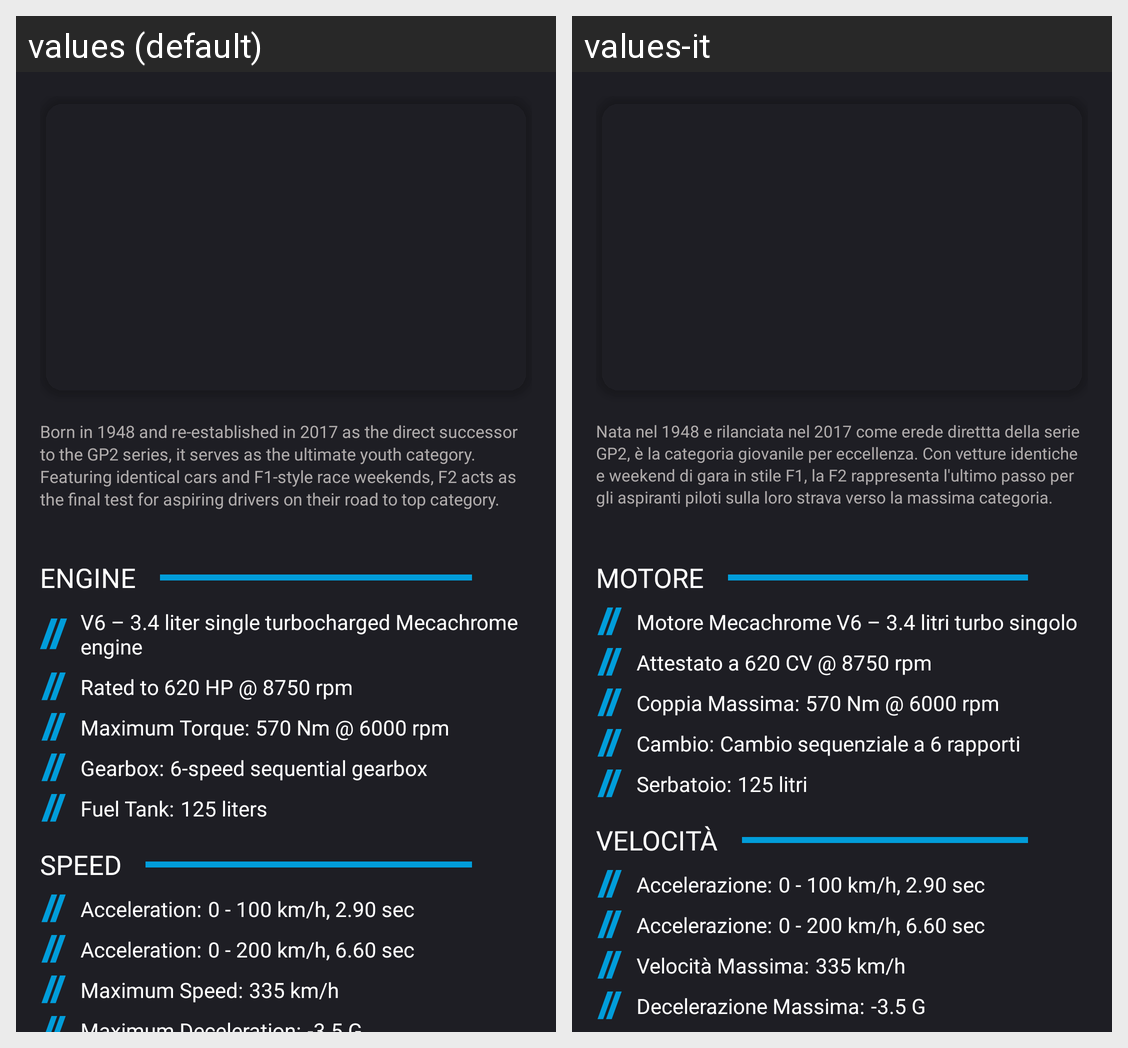

This grid shows one Android layout under two languages. Give, for every string resource on the screen, its name, the default text and each shown locale's text.
Android screen res/layout/fragment_f2_car_bio.xml rendered under 2 locales, left to right: values (default), values-it. Device: Nexus 5 (rendered at 1080×1920; each locale shown at half size, 540×960, under a caption strip naming it); theme Theme.FastestLap.
Strings drawn on this screen, with the default value and each locale's value (text and hints the layout hard-codes, and strings that could not be matched under every locale, appear in the picture but are not listed):

formula_2_bio_history_text
  values: Born in 1948 and re-established in 2017 as the direct successor to the GP2 series, it serves as the ultimate youth category. Featuring identical cars and F1-style race weekends, F2 acts as the final test for aspiring drivers on their road to top category.
  values-it: Nata nel 1948 e rilanciata nel 2017 come erede direttta della serie GP2, è la categoria giovanile per eccellenza. Con vetture identiche e weekend di gara in stile F1, la F2 rappresenta l'ultimo passo per gli aspiranti piloti sulla loro strava verso la massima categoria.

engine
  values: Engine
  values-it: Motore

f2_engine_spec_1
  values: V6 – 3.4 liter single turbocharged Mecachrome engine
  values-it: Motore Mecachrome V6 – 3.4 litri turbo singolo

f2_engine_spec_2
  values: Rated to 620 HP @ 8750 rpm
  values-it: Attestato a 620 CV @ 8750 rpm

maximum_torque_index
  values: Maximum Torque:
  values-it: Coppia Massima:

max_torque_f2
  values: 570 Nm @ 6000 rpm
  values-it: 570 Nm @ 6000 rpm  [not translated; the default value is used]

gearbox_index
  values: Gearbox:
  values-it: Cambio:

gearbox_f2
  values: 6-speed sequential gearbox
  values-it: Cambio sequenziale a 6 rapporti

fuel_tank_index
  values: Fuel Tank:
  values-it: Serbatoio:

fuel_tank_f2
  values: 125 liters
  values-it: 125 litri

speed
  values: speed
  values-it: velocità

acceleration_index
  values: Acceleration:
  values-it: Accelerazione:

acceleration_f2_100
  values: 0 - 100 km/h, 2.90 sec
  values-it: 0 - 100 km/h, 2.90 sec  [not translated; the default value is used]

acceleration_f2_200
  values: 0 - 200 km/h, 6.60 sec
  values-it: 0 - 200 km/h, 6.60 sec  [not translated; the default value is used]

maximum_speed_index
  values: Maximum Speed:
  values-it: Velocità Massima:

max_speed_f2
  values: 335 km/h
  values-it: 335 km/h  [not translated; the default value is used]
